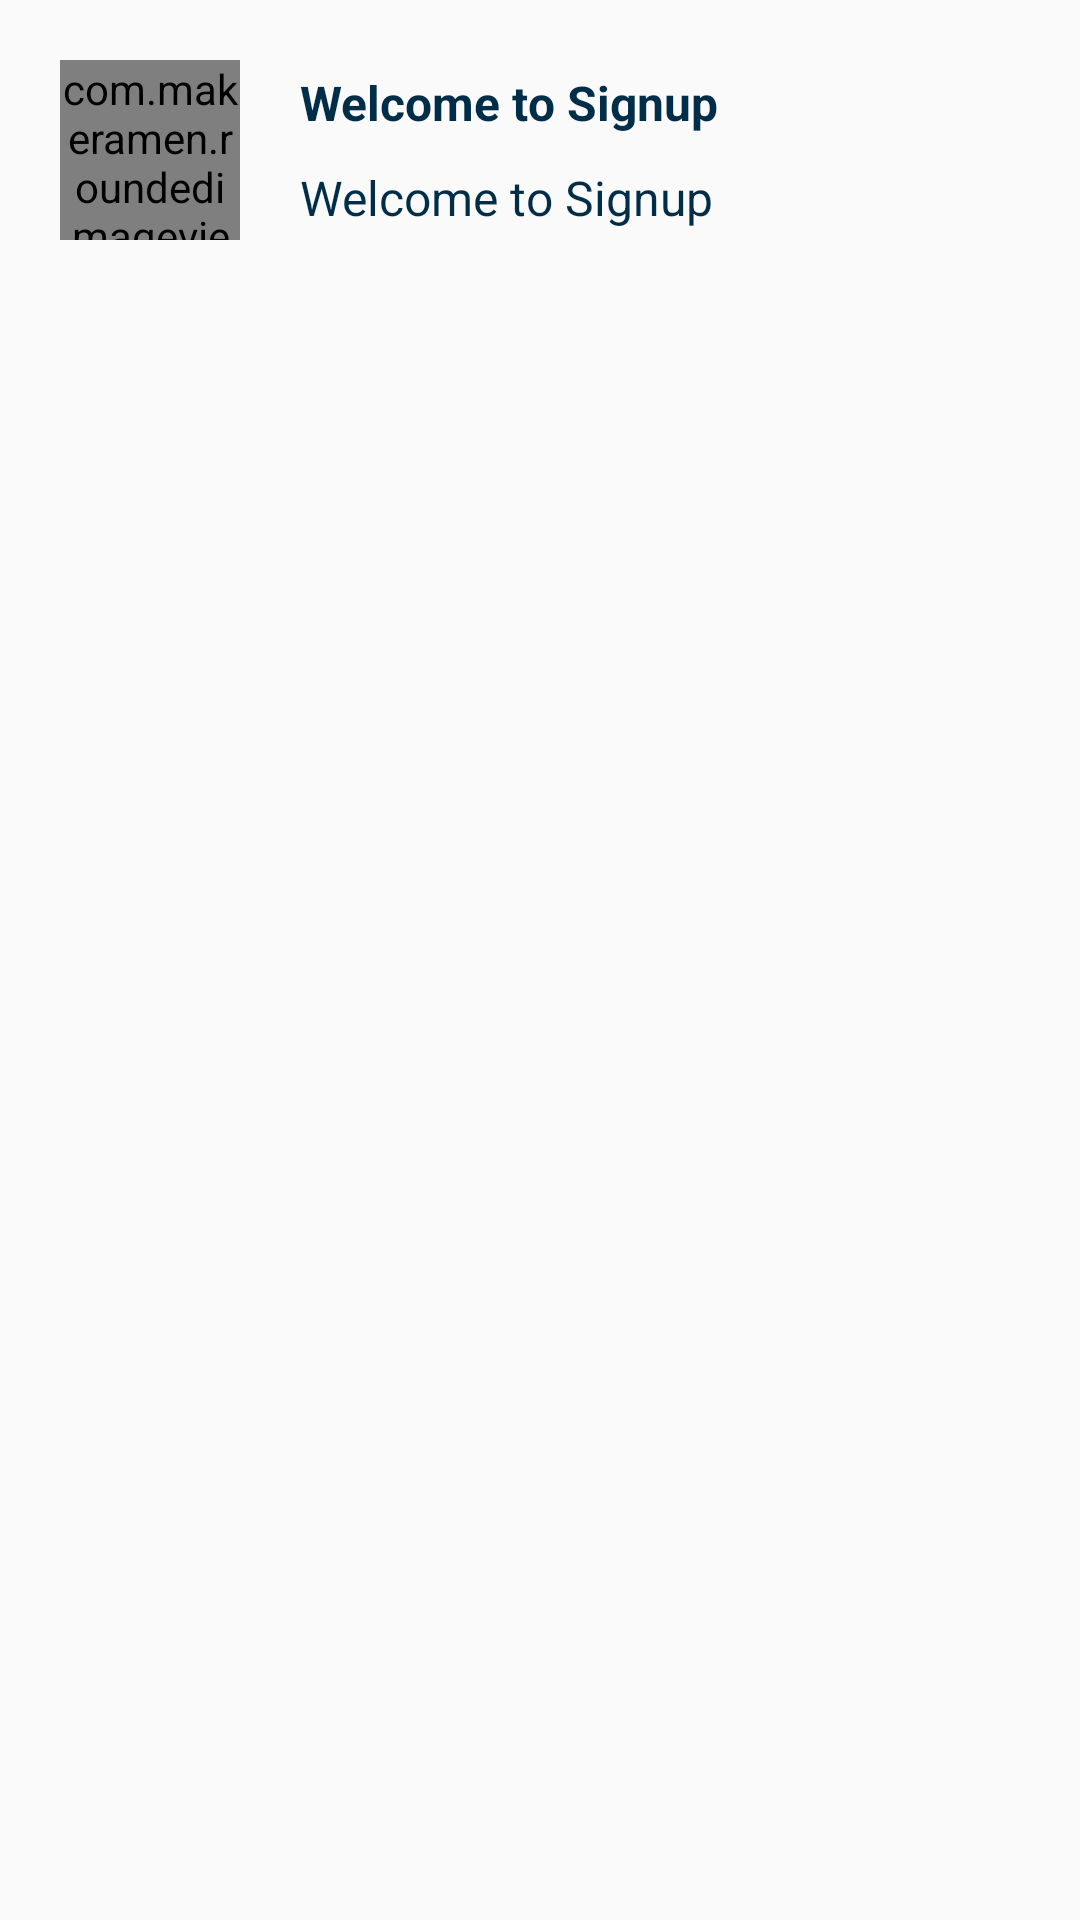

This screen was rendered from an Android layout file. Write that file and the resources it references.
<!-- AndroidManifest.xml: application theme Theme.Design.Light.NoActionBar -->
<!-- res/layout/user_item.xml -->
<?xml version="1.0" encoding="utf-8"?>
<RelativeLayout xmlns:android="http://schemas.android.com/apk/res/android"
    android:layout_width="match_parent"
    android:layout_height="wrap_content"
    xmlns:app="http://schemas.android.com/apk/res-auto">

    <LinearLayout
        android:layout_width="match_parent"
        android:layout_height="wrap_content"
        android:layout_margin="10dp"
        android:background="@drawable/back_lay"
        android:orientation="horizontal">

        <com.makeramen.roundedimageview.RoundedImageView
            android:id="@+id/imageview"
            android:layout_width="60dp"
            android:layout_height="60dp"
            android:layout_margin="10dp"
            app:riv_corner_radius="100dp"/>

        <LinearLayout
            android:layout_width="match_parent"
            android:layout_height="wrap_content"
            android:layout_gravity="center"
            android:layout_margin="10dp"
            android:orientation="vertical">

            <TextView
                android:id="@+id/username"
                android:layout_width="match_parent"
                android:layout_height="wrap_content"
                android:text="Welcome to Signup"
                android:textStyle="bold"
                android:textColor="@color/blue1"
                android:textSize="16sp" />

            <TextView
                android:id="@+id/email"
                android:layout_width="match_parent"
                android:layout_height="wrap_content"
                android:text="Welcome to Signup"
                android:textColor="@color/blue1"
                android:layout_marginTop="10dp"
                android:textSize="16sp" />

        </LinearLayout>

    </LinearLayout>

</RelativeLayout>
<!-- resources referenced by this layout -->
<resources>
  <color name="blue1">#002d47</color>
</resources>
